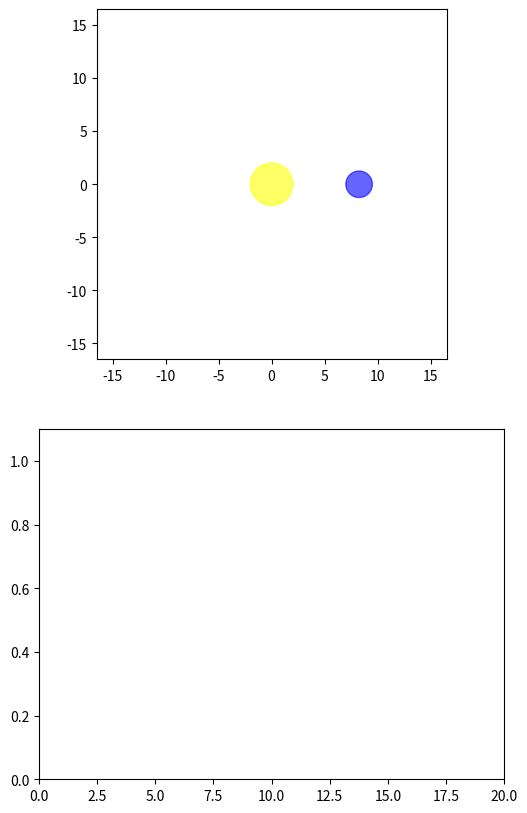

Here is the Python script that generated this plot: (Note: this script raises an exception after producing the figure.)
import numpy as np
import matplotlib.pyplot as plt
from matplotlib.animation import FuncAnimation
import time


# Parameters
sun_radius = 2  # Radius of the sun
exp_radius = 1.25  # Radius of the exoplanet
sun_exp_distance = 5+sun_radius+exp_radius  # Distance between the sun and the exoplanet
orbit_time = 10  # Time it takes for a full orbit
orbit_count = 2
total_time = orbit_time*orbit_count
framerate = 30
framecount = framerate*orbit_time*orbit_count
dt = 1/30


# Calculate exoplanet orbit path
def get_orbit_position(t):
    angle = 2 * np.pi * (t % orbit_time) / orbit_time
    x = sun_exp_distance * np.cos(angle-np.pi/2)
    y = sun_exp_distance * np.sin(angle-np.pi/2)
    return x, y


def calculate_light_intensity(x, y):
    # Calculate the distance between the sun and the exoplanet centers
    if abs(x)>(sun_radius+exp_radius) or y<0:
        # No overlap, full light intensity
        return 1.0
    elif abs(x)<=abs(sun_radius-exp_radius):
        # Full overlap (exoplanet completely covers part of the sun)
        overlap_area = np.pi * min(sun_radius, exp_radius) ** 2
    else:
        # Partial overlap, calculate using circle overlap formula
        dist_centers = abs(x)
        d1 = (sun_radius**2 - exp_radius**2 + dist_centers**2)/(2*dist_centers)
        d2 = dist_centers - d1

        left_side = sun_radius**2*np.arccos(d1/sun_radius) - d1*np.sqrt(sun_radius**2 - d1**2)
        right_side = exp_radius**2*np.arccos(d2/exp_radius) - d2*np.sqrt(exp_radius**2 - d2**2)
        overlap_area = left_side + right_side

    # Calculate intensity as remaining light after overlap
    return 1 - overlap_area / (np.pi * sun_radius ** 2)


# Prepare plot
fig, (ax1, ax2) = plt.subplots(2, 1, figsize=(6, 10))
ax1.set_aspect('equal', 'box')
ax1.set_xlim(-2 * sun_exp_distance, 2 * sun_exp_distance)
ax1.set_ylim(-2 * sun_exp_distance, 2 * sun_exp_distance)
ax2.set_xlim(0, total_time)
ax2.set_ylim(0, 1.1)

# Drawing the sun and initializing the exoplanet
sun_circle = plt.Circle((0, 0), sun_radius, color='yellow', alpha=0.6)
exp_circle = plt.Circle((sun_exp_distance, 0), exp_radius, color='blue', alpha=0.6)
ax1.add_patch(sun_circle)
ax1.add_patch(exp_circle)
intensity_line, = ax2.plot([], [], color='orange')

# Initialize light intensity data list
light_intensities = [calculate_light_intensity(*get_orbit_position(0))]


# Update function for animation
t = 0
true_t = 0
times = [0]
prev_time = time.time()

def frame_gen():
    i = -1
    while true_t<total_time:
        i +=1
        yield i

def update(frame):
    global times, light_intensities, t, prev_time, true_t
    t += dt
    true_t += dt
    # Update exoplanet position
    x, y = get_orbit_position(t)
    exp_circle.set_center((x, y))

    # Update light intensity
    intensity = calculate_light_intensity(x, y)
    light_intensities.append(intensity)

    # Update intensity plot with correct array shapes
    times.append(t)
    intensity_line.set_data(times, light_intensities)

    if (t >= total_time):
        times=[]
        t=0
        light_intensities = []
    #plt.draw()
    #plt.pause(0.00001)
    return intensity_line, light_intensities

#plt.show()
ani = FuncAnimation(fig, update, frames=frame_gen, cache_frame_data=False)
ani.save("transit_sim.mp4", writer='ffmpeg', fps=framerate, extra_args=['-vcodec', 'libx264', "-level", "3.0", "-pix_fmt", "yuv420p"])  # For MP4, white background.
